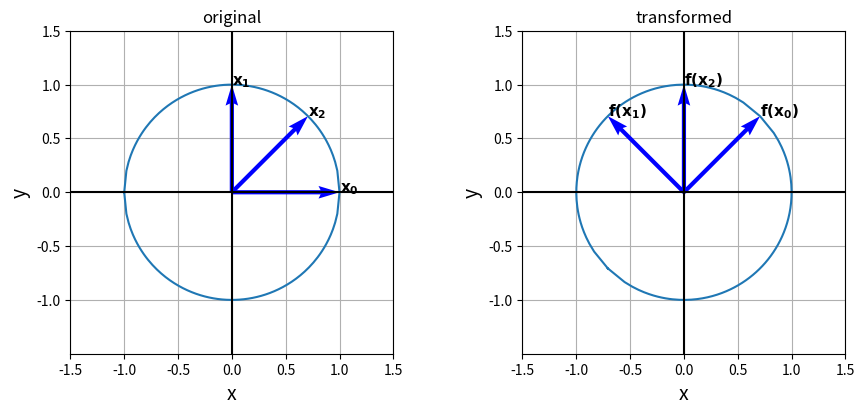
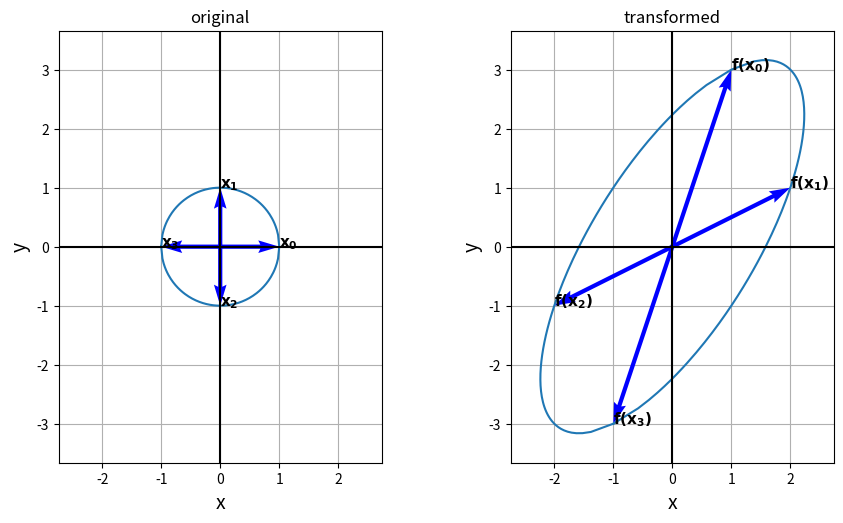

These charts were generated, in order, by the following Python code:
import math
import numpy as np
import matplotlib.pyplot as plt
from numpy import linalg
from matplotlib import colors

margin = 0.5

vector_params = {
    'color': ['b', 'r'],
    'width': 0.013,
    'angles': 'xy',
    'scale_units': 'xy',
    'scale': 1
}

space_names = [
    "original",
    "transformed"
]

def get_unit_circle(n=100):
    xi1 = np.linspace(-1.0, 1.0, n)
    xi2 = np.linspace(1.0, -1.0, n)
    yi1 = np.sqrt(1 - xi1**2)
    yi2 = -np.sqrt(1 - xi2**2)

    xi = np.concatenate((xi1, xi2),axis=0)
    yi = np.concatenate((yi1, yi2),axis=0)
    return np.vstack((xi, yi))

def plot_2d_vectors(vs, f_vs, shapes=None):
    origin = np.array([[0, 0]])
    vss = np.vstack([origin, vs, f_vs, *shapes])
    fig, axs = plt.subplots(1, 2, figsize=(10,15))
    plt.subplots_adjust(wspace=0.4)

    if shapes:
        axs[0].plot(shapes[0][:,0], shapes[0][:,1])
        axs[1].plot(shapes[1][:,0], shapes[1][:,1])

    for v, f_v, i in zip(vs, f_vs, range(len(vs))):
        axs[0].quiver(*origin[0], *v, **vector_params)
        axs[1].quiver(*origin[0], *f_v, **vector_params)
        axs[0].text(*v, "$\mathbf{x_i}$".replace('i', str(i)), fontsize=11)
        axs[1].text(*f_v, "$\mathbf{f(x_i)}$".replace('i', str(i)), fontsize=11)

    for ax, space_name in zip(axs, space_names):
        ax.set_xlabel('x', fontsize=14)
        ax.set_ylabel('y', fontsize=14)
        ax.set_xlim(
            np.min(vss[:,0]) - margin, np.max(vss[:,0]) + margin)
        ax.set_ylim(
            np.min(vss[:,1]) - margin, np.max(vss[:,1]) + margin)
        ax.set_aspect('equal')
        ax.grid(True)
        ax.set_axisbelow(True)
        ax.set_title(space_name)
        ax.axhline(y=0, color='k')
        ax.axvline(x=0, color='k')

A = np.array([[1., 2.],
              [0., 1.],
              [1., 1.],
              [0., 0.]])

x = np.array([[1, 1],
              [2, 2]])

A @ x

xs = np.array([[1, 0], [0, 1], [1, 1]/np.sqrt(2)])
A = np.array([[1, -1], [1, 1]])/np.sqrt(2)
Axs = (A @ xs.T).T
S = get_unit_circle().T
f_S = (A @ S.T).T
plot_2d_vectors(xs, Axs, (S, f_S))
plt.show()

xs = np.array([[1, 0], [0, 1], [0, -1], [-1, 0]])
A = np.array([[1, 2], [3, 1]])
Axs = (A @ xs.T).T
S = get_unit_circle().T
f_S = (A @ S.T).T
plot_2d_vectors(xs, Axs, (S, f_S))
plt.show()